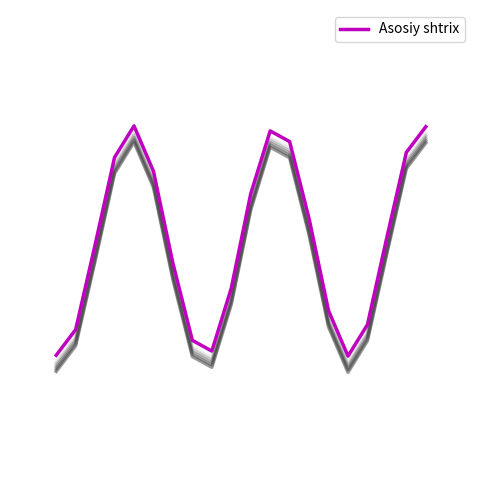

Write Python code to recreate this figure.
# -*- coding: utf-8 -*-
import matplotlib.pyplot as plt
import numpy as np

# Grafik parametrlari
fig, ax = plt.subplots(figsize=(6, 6))
ax.set_xlim(-10, 10)
ax.set_ylim(-10, 10)
ax.set_aspect('equal', adjustable='box')
ax.axis('off')  # O'qlarni o'chirish

# Shtrixlarni yaratish
x = np.linspace(-8, 8, 20)  # 20 ta chiziq joylashuvi uchun x koordinatalari
y1 = np.sin(x) * 5          # Asosiy shtrixlar uchun sinus funksiya
y2 = y1 - 0.3               # Soya uchun o'zgartirilgan sinus funksiya

# Rangli soyani chizish
for i in range(5):
    ax.plot(x, y2 - i * 0.1, color=(0.2, 0.2, 0.2, 0.1 + 0.1 * i), linewidth=2.5)

# Asosiy shtrixlarni chizish
ax.plot(x, y1, color='m', linewidth=2.5, label='Asosiy shtrix')

# Grafikni ko'rsatish
plt.legend()
plt.show()

